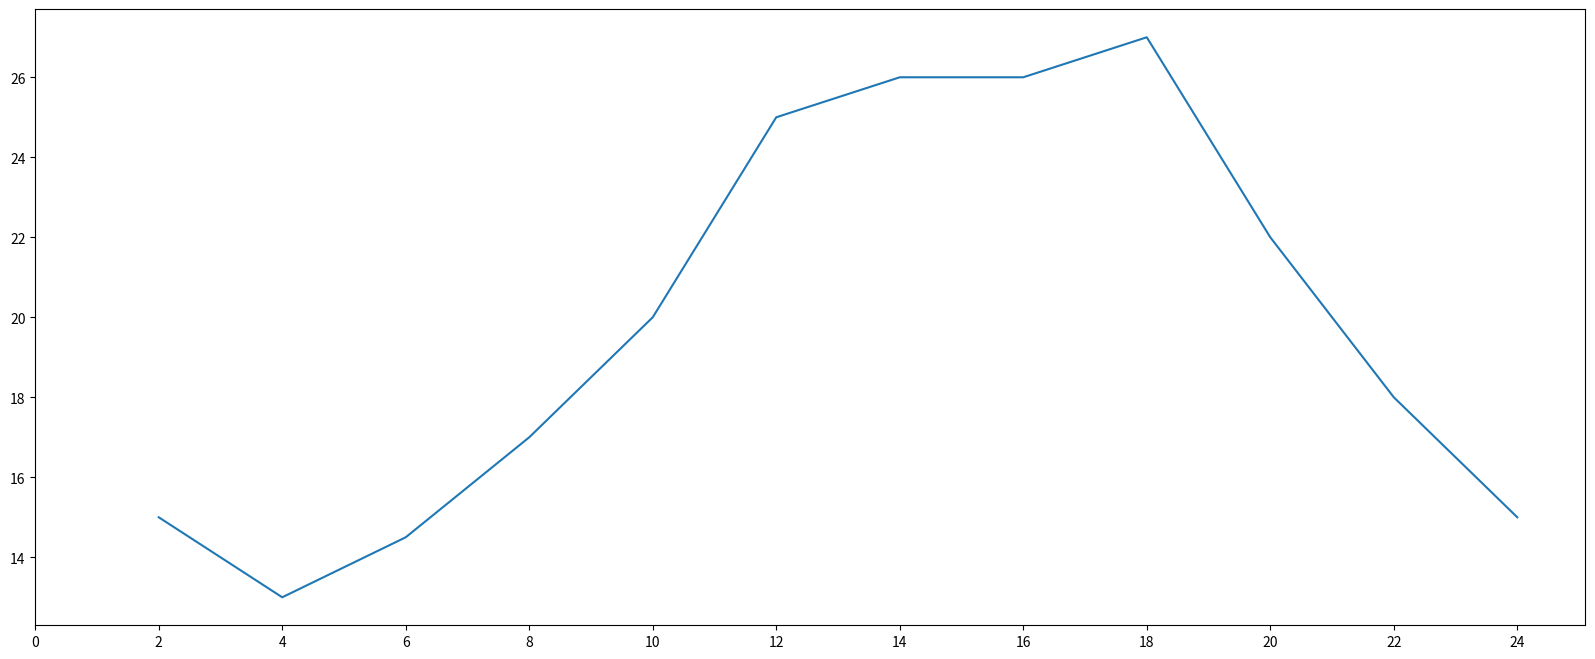

Write the Python code that produced this figure.
from matplotlib import pyplot as plt
x = range(2,26,2)
y = [15,13,14.5,17,20,25,26,26,27,22,18,15]
plt.figure(figsize=(20,8),dpi=80)
plt.plot(x,y)
plt.xticks(range(0,25)[::2])
# plt.savefig("./t1.png")
plt.show()
